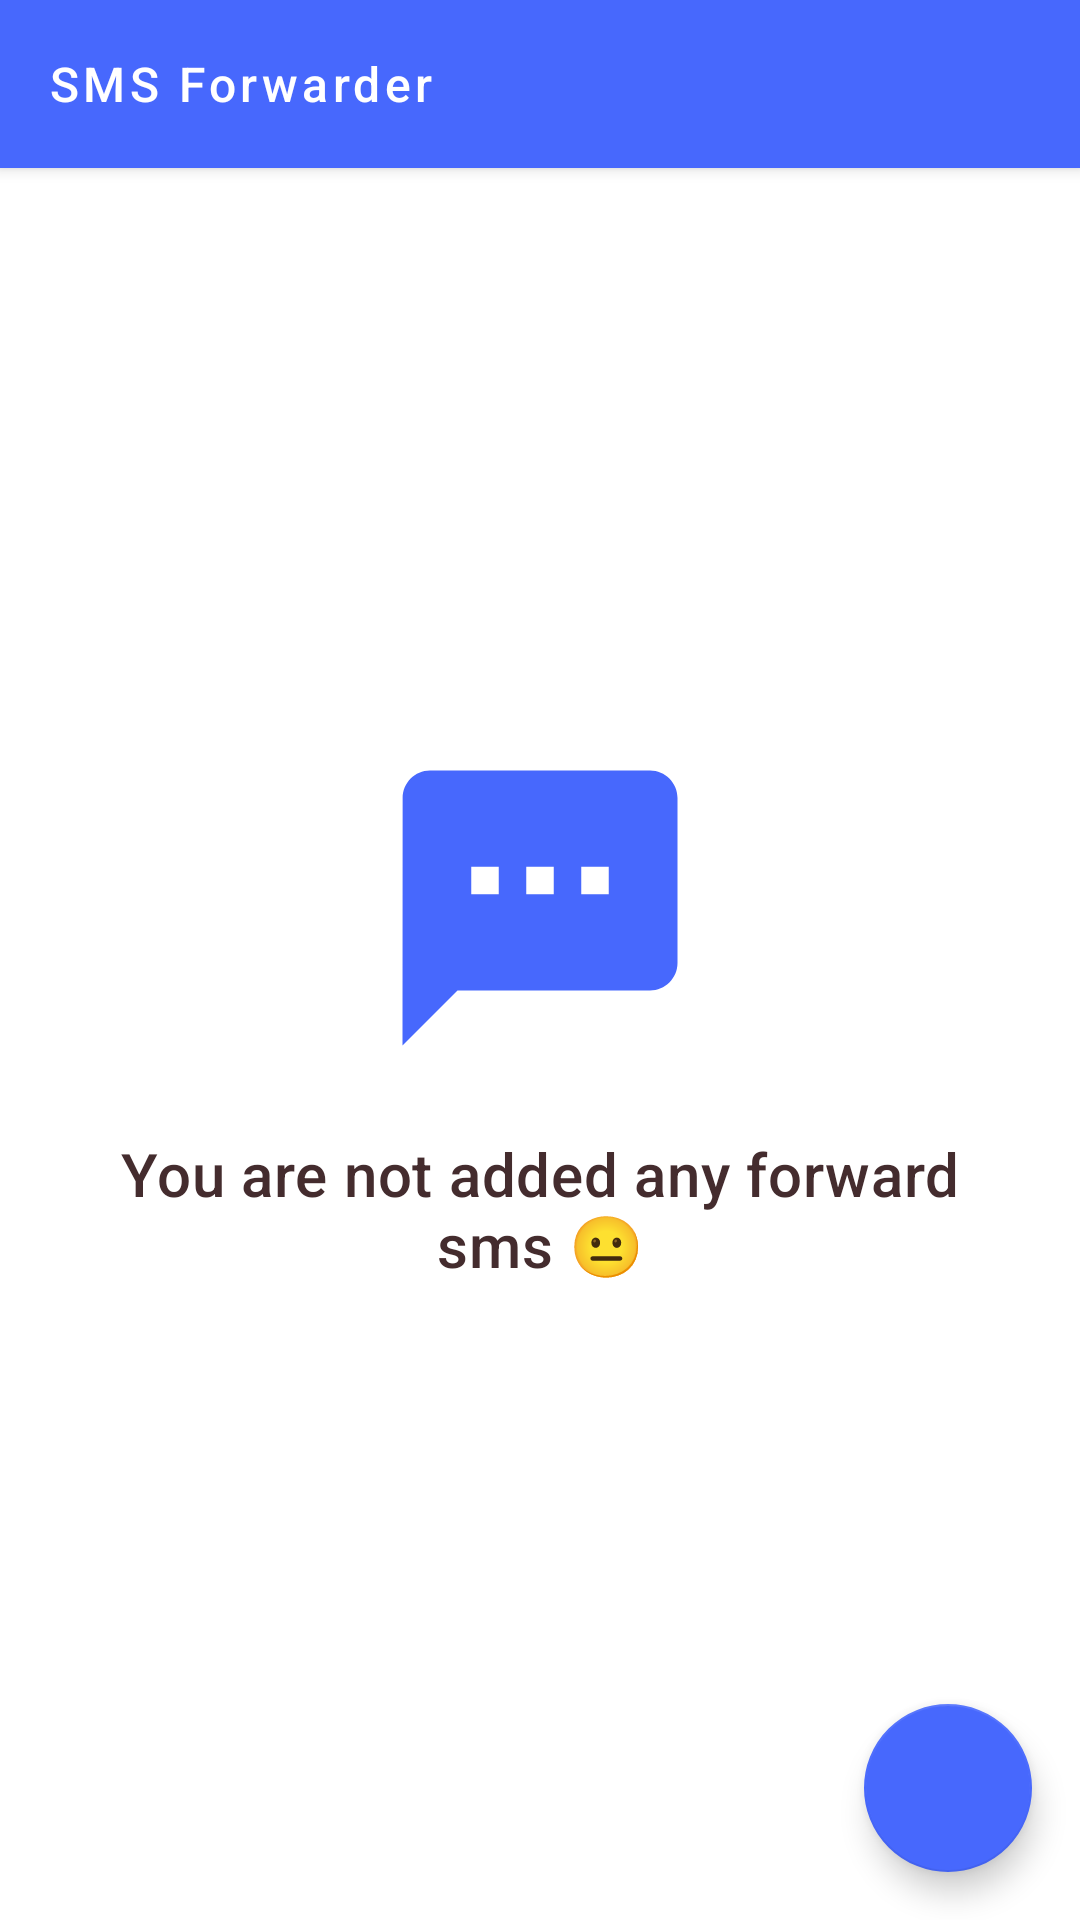

Android layout source for this screen:
<!-- AndroidManifest.xml: application theme Theme.App -->
<!-- res/layout/activity_main.xml -->
<?xml version="1.0" encoding="utf-8"?>
<androidx.coordinatorlayout.widget.CoordinatorLayout xmlns:android="http://schemas.android.com/apk/res/android"
    xmlns:app="http://schemas.android.com/apk/res-auto"
    android:layout_width="match_parent"
    android:layout_height="match_parent"
    android:id="@+id/main_ly"
    android:background="@color/productGridBackgroundColor">

    <com.google.android.material.appbar.AppBarLayout
        android:layout_width="match_parent"
        android:layout_height="wrap_content"
        app:elevation="3dp">

        <androidx.appcompat.widget.Toolbar
            android:id="@+id/app_bar"
            style="@style/Widget.App.Toolbar"
            android:layout_width="match_parent"
            android:layout_height="?attr/actionBarSize"
            android:paddingStart="12dp"
            android:paddingLeft="12dp"
            android:paddingEnd="12dp"
            android:paddingRight="12dp"
            app:contentInsetStart="0dp"
            app:title="@string/app_name" />

    </com.google.android.material.appbar.AppBarLayout>


    <androidx.recyclerview.widget.RecyclerView
        android:paddingBottom="80dp"
        android:clipToPadding="false"
        android:id="@+id/sms_ph_rv"
        android:layout_width="match_parent"
        android:layout_height="match_parent"
        app:layout_behavior="com.google.android.material.appbar.AppBarLayout$ScrollingViewBehavior" />

    <LinearLayout
        android:id="@+id/no_data_ly"
        android:layout_width="match_parent"
        android:layout_height="match_parent"
        android:background="@color/white"
        android:orientation="vertical"
        android:gravity="center"
        app:layout_behavior="com.google.android.material.appbar.AppBarLayout$ScrollingViewBehavior">

        <ImageView
            android:src="@drawable/ic_textsms"
            android:layout_width="wrap_content"
            android:layout_height="wrap_content" />
        <TextView
            android:layout_margin="20dp"
            android:gravity="center"
            android:textStyle="normal"
            style="@style/TextAppearance.App.Title"
            android:text="@string/no_data"
            android:layout_width="wrap_content"
            android:layout_height="wrap_content" />


    </LinearLayout>


    <com.google.android.material.floatingactionbutton.FloatingActionButton
        android:id="@+id/fab_add"
        android:layout_width="wrap_content"
        android:layout_height="wrap_content"
        android:layout_gravity="bottom|end"
        android:layout_margin="16dp"
        android:clickable="true"
        android:src="@drawable/ic_add" />

</androidx.coordinatorlayout.widget.CoordinatorLayout>
<!-- resources referenced by this layout -->
<resources>
  <color name="productGridBackgroundColor">#FFFBFA</color>
  <color name="white">#fff</color>
  <!-- drawable ic_textsms (drawable) -->
  <vector xmlns:android="http://schemas.android.com/apk/res/android"
      android:width="110dp"
      android:height="110dp"
      android:viewportWidth="24.0"
      android:viewportHeight="24.0">
      <path
          android:fillColor="#4768fd"
          android:pathData="M20,2L4,2c-1.1,0 -1.99,0.9 -1.99,2L2,22l4,-4h14c1.1,0 2,-0.9 2,-2L22,4c0,-1.1 -0.9,-2 -2,-2zM9,11L7,11L7,9h2v2zM13,11h-2L11,9h2v2zM17,11h-2L15,9h2v2z" />
  </vector>
  <string name="app_name">SMS Forwarder</string>
  <string name="no_data">You are not added any forward sms 😐</string>
  <style name="TextAppearance.App.Title" parent="TextAppearance.MaterialComponents.Headline6">
          <item name="textAllCaps">false</item>
          <item name="android:textStyle">bold</item>
          <item name="android:textColor">?android:attr/textColorPrimary</item>
      </style>
  <style name="Widget.App.Toolbar" parent="Widget.AppCompat.Toolbar">
          <item name="android:background">?attr/colorAccent</item>
          <item name="android:theme">@style/Theme.App</item>
          <item name="popupTheme">@style/ThemeOverlay.AppCompat.Light</item>
          <item name="titleTextAppearance">@style/TextAppearance.App.Toolbar</item>
      </style>
  <style name="Theme.App" parent="Theme.MaterialComponents.Light.NoActionBar.Bridge">
          
          <item name="colorPrimary">@color/colorPrimary</item>
          <item name="colorPrimaryDark">@color/colorPrimaryDark</item>
          <item name="colorAccent">@color/colorAccent</item>
          <item name="android:windowLightStatusBar" tools:targetApi="m">false</item>
          <item name="colorControlActivated">@color/colorControlActivated</item>
          <item name="android:textColorPrimary">@color/textColorPrimary</item>
          <item name="android:textColorSecondary">@android:color/white</item>
  
      </style>
  <style name="TextAppearance.App.Toolbar" parent="TextAppearance.MaterialComponents.Button">
          <item name="android:textSize">16sp</item>
          <item name="android:textColor">@color/white</item>
          <item name="textAllCaps">false</item>
      </style>
  <color name="colorPrimary">@color/indigo</color>
  <color name="colorPrimaryDark">@color/indigo_dark</color>
  <color name="colorAccent">#4768fd</color>
  <color name="colorControlActivated">@color/colorPrimaryDark</color>
  <color name="textColorPrimary">#442C2E</color>
  <color name="indigo">#4768fd</color>
  <color name="indigo_dark">#3c54fe</color>
</resources>
